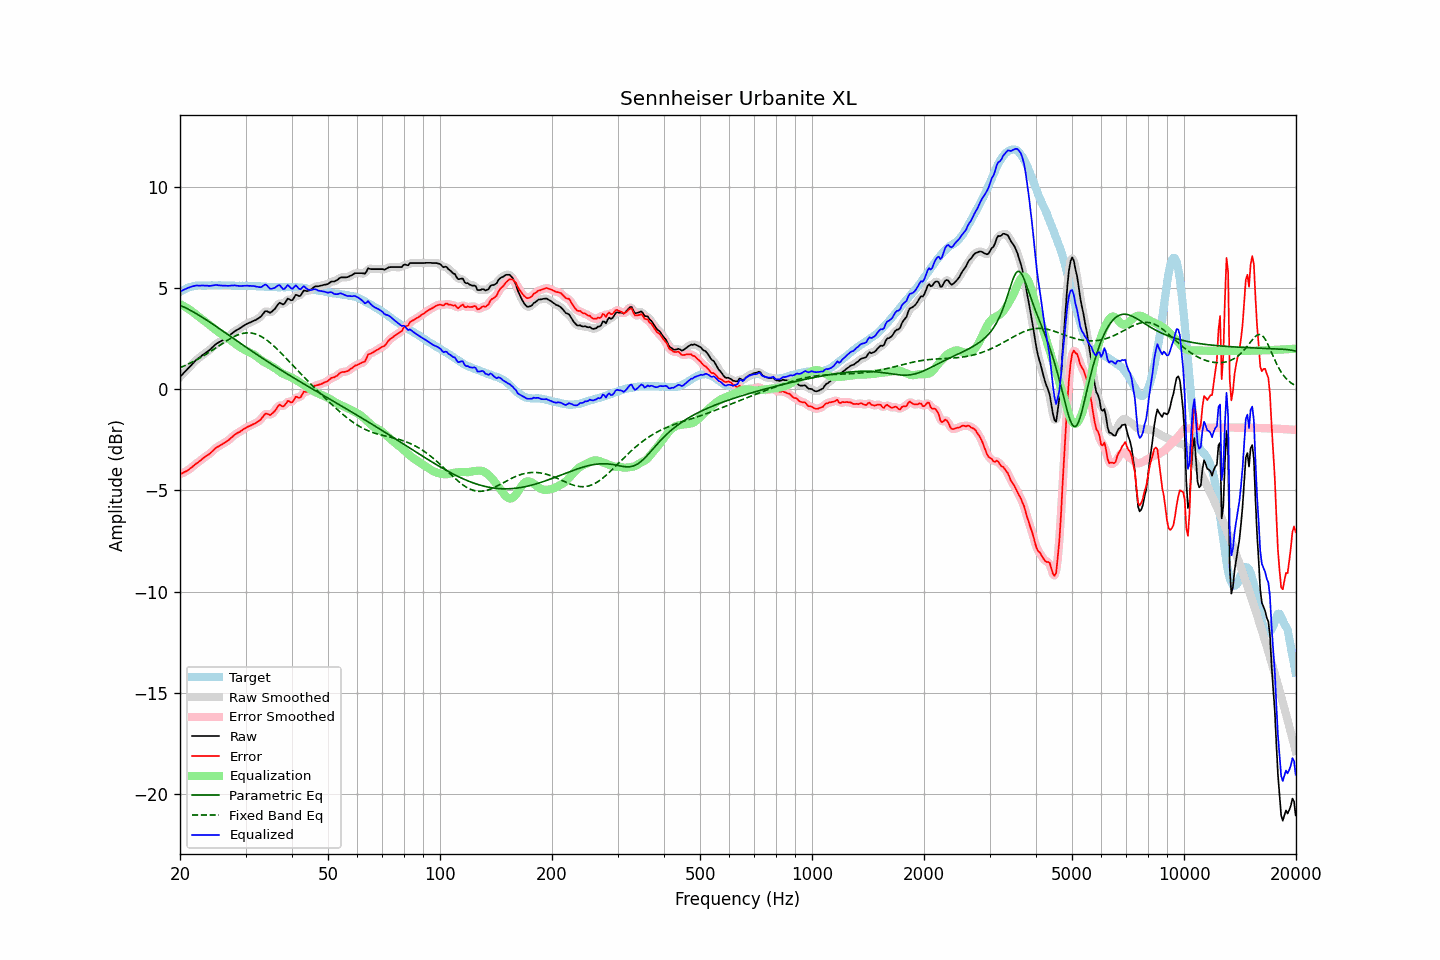

The file beside this chart, header and first rows:
frequency, raw, error, smoothed, error_smoothed, equalization, parametric_eq, fixed_band_eq, equalized_raw, equalized_smoothed, target
20.00, 0.61, -4.20, 0.61, -4.20, 4.21, 4.15, 1.07, 4.82, 4.82, 4.81
20.20, 0.69, -4.17, 0.69, -4.17, 4.17, 4.11, 1.10, 4.86, 4.86, 4.86
20.40, 0.78, -4.13, 0.78, -4.13, 4.13, 4.08, 1.13, 4.91, 4.90, 4.91
20.61, 0.86, -4.08, 0.86, -4.09, 4.08, 4.04, 1.17, 4.94, 4.94, 4.94
20.81, 0.94, -4.05, 0.94, -4.04, 4.03, 4.00, 1.20, 4.97, 4.98, 4.99
21.02, 1.03, -4.00, 1.03, -4.00, 3.98, 3.96, 1.24, 5.01, 5.01, 5.03
21.23, 1.11, -3.94, 1.11, -3.94, 3.93, 3.92, 1.28, 5.04, 5.04, 5.05
21.44, 1.19, -3.88, 1.19, -3.88, 3.87, 3.88, 1.32, 5.06, 5.07, 5.07
21.66, 1.28, -3.81, 1.28, -3.81, 3.81, 3.83, 1.36, 5.09, 5.09, 5.09
21.87, 1.36, -3.74, 1.36, -3.74, 3.75, 3.79, 1.40, 5.11, 5.11, 5.10
22.09, 1.44, -3.68, 1.43, -3.68, 3.69, 3.74, 1.44, 5.13, 5.12, 5.12
22.31, 1.50, -3.63, 1.50, -3.63, 3.62, 3.70, 1.49, 5.12, 5.12, 5.13
22.54, 1.56, -3.57, 1.56, -3.57, 3.56, 3.65, 1.53, 5.12, 5.12, 5.13
22.76, 1.62, -3.51, 1.62, -3.50, 3.50, 3.60, 1.58, 5.12, 5.12, 5.13
22.99, 1.69, -3.43, 1.68, -3.44, 3.44, 3.55, 1.62, 5.13, 5.13, 5.12
23.22, 1.74, -3.38, 1.74, -3.38, 3.39, 3.50, 1.67, 5.13, 5.13, 5.12
23.45, 1.80, -3.32, 1.80, -3.32, 3.33, 3.45, 1.72, 5.13, 5.12, 5.12
23.69, 1.86, -3.27, 1.85, -3.27, 3.26, 3.40, 1.77, 5.12, 5.12, 5.13
23.92, 1.91, -3.22, 1.92, -3.21, 3.20, 3.34, 1.82, 5.11, 5.11, 5.13
24.16, 1.98, -3.15, 1.98, -3.15, 3.13, 3.29, 1.87, 5.11, 5.11, 5.13
24.40, 2.06, -3.08, 2.06, -3.07, 3.07, 3.24, 1.92, 5.13, 5.12, 5.14
24.65, 2.13, -3.00, 2.13, -2.99, 3.00, 3.19, 1.98, 5.13, 5.14, 5.13
24.89, 2.21, -2.92, 2.20, -2.92, 2.94, 3.13, 2.03, 5.15, 5.15, 5.13
25.14, 2.27, -2.86, 2.26, -2.87, 2.88, 3.08, 2.08, 5.15, 5.15, 5.13
25.39, 2.31, -2.83, 2.31, -2.82, 2.83, 3.02, 2.14, 5.14, 5.14, 5.14
25.65, 2.36, -2.78, 2.36, -2.78, 2.77, 2.97, 2.19, 5.13, 5.13, 5.14
25.91, 2.40, -2.73, 2.40, -2.73, 2.72, 2.91, 2.24, 5.12, 5.13, 5.13
26.16, 2.45, -2.68, 2.45, -2.68, 2.68, 2.86, 2.29, 5.13, 5.13, 5.13
26.43, 2.50, -2.63, 2.50, -2.63, 2.62, 2.80, 2.35, 5.12, 5.12, 5.13
26.69, 2.55, -2.58, 2.55, -2.58, 2.57, 2.75, 2.40, 5.12, 5.12, 5.13
26.96, 2.60, -2.53, 2.61, -2.52, 2.51, 2.69, 2.44, 5.11, 5.12, 5.13
27.23, 2.67, -2.46, 2.67, -2.46, 2.45, 2.64, 2.49, 5.12, 5.12, 5.13
27.50, 2.74, -2.39, 2.74, -2.39, 2.39, 2.58, 2.54, 5.13, 5.13, 5.13
27.77, 2.80, -2.32, 2.80, -2.32, 2.33, 2.52, 2.58, 5.13, 5.13, 5.12
28.05, 2.87, -2.25, 2.86, -2.25, 2.27, 2.47, 2.62, 5.14, 5.13, 5.12
28.33, 2.91, -2.20, 2.91, -2.20, 2.21, 2.41, 2.65, 5.12, 5.12, 5.11
28.62, 2.96, -2.15, 2.96, -2.15, 2.15, 2.36, 2.69, 5.11, 5.11, 5.11
28.90, 3.00, -2.12, 3.00, -2.11, 2.10, 2.30, 2.71, 5.10, 5.10, 5.12
29.19, 3.05, -2.06, 3.05, -2.06, 2.05, 2.25, 2.74, 5.10, 5.10, 5.11
29.48, 3.11, -2.01, 3.11, -2.01, 2.00, 2.19, 2.76, 5.11, 5.11, 5.12
29.78, 3.16, -1.95, 3.16, -1.95, 1.96, 2.14, 2.77, 5.12, 5.12, 5.11
30.08, 3.21, -1.91, 3.21, -1.91, 1.91, 2.08, 2.78, 5.12, 5.12, 5.12
30.38, 3.25, -1.86, 3.25, -1.86, 1.87, 2.03, 2.79, 5.12, 5.12, 5.11
30.68, 3.28, -1.83, 3.28, -1.83, 1.83, 1.98, 2.79, 5.11, 5.11, 5.11
30.99, 3.32, -1.79, 3.32, -1.79, 1.79, 1.92, 2.78, 5.11, 5.11, 5.11
31.30, 3.35, -1.75, 3.35, -1.75, 1.76, 1.87, 2.77, 5.10, 5.10, 5.10
31.61, 3.39, -1.71, 3.39, -1.71, 1.71, 1.81, 2.75, 5.10, 5.10, 5.10
31.93, 3.42, -1.68, 3.42, -1.67, 1.66, 1.76, 2.73, 5.08, 5.09, 5.10
32.24, 3.47, -1.62, 3.47, -1.63, 1.60, 1.71, 2.70, 5.07, 5.07, 5.09
32.57, 3.52, -1.57, 3.51, -1.57, 1.53, 1.65, 2.67, 5.05, 5.05, 5.09
32.89, 3.57, -1.52, 3.58, -1.50, 1.47, 1.60, 2.63, 5.04, 5.05, 5.09
33.22, 3.66, -1.42, 3.67, -1.41, 1.41, 1.55, 2.59, 5.07, 5.08, 5.08
33.55, 3.76, -1.32, 3.76, -1.31, 1.36, 1.50, 2.54, 5.12, 5.13, 5.08
33.89, 3.86, -1.21, 3.83, -1.24, 1.32, 1.45, 2.48, 5.18, 5.15, 5.07
34.23, 3.86, -1.21, 3.84, -1.22, 1.28, 1.39, 2.43, 5.14, 5.12, 5.07
34.57, 3.82, -1.24, 3.82, -1.24, 1.24, 1.34, 2.37, 5.06, 5.06, 5.06
34.92, 3.78, -1.28, 3.81, -1.25, 1.19, 1.29, 2.30, 4.97, 5.00, 5.06
35.27, 3.83, -1.22, 3.83, -1.22, 1.14, 1.24, 2.23, 4.97, 4.96, 5.05
35.62, 3.90, -1.15, 3.89, -1.16, 1.09, 1.19, 2.16, 4.99, 4.98, 5.05
35.97, 3.97, -1.08, 3.98, -1.06, 1.05, 1.14, 2.09, 5.02, 5.03, 5.05
... 635 more rows
